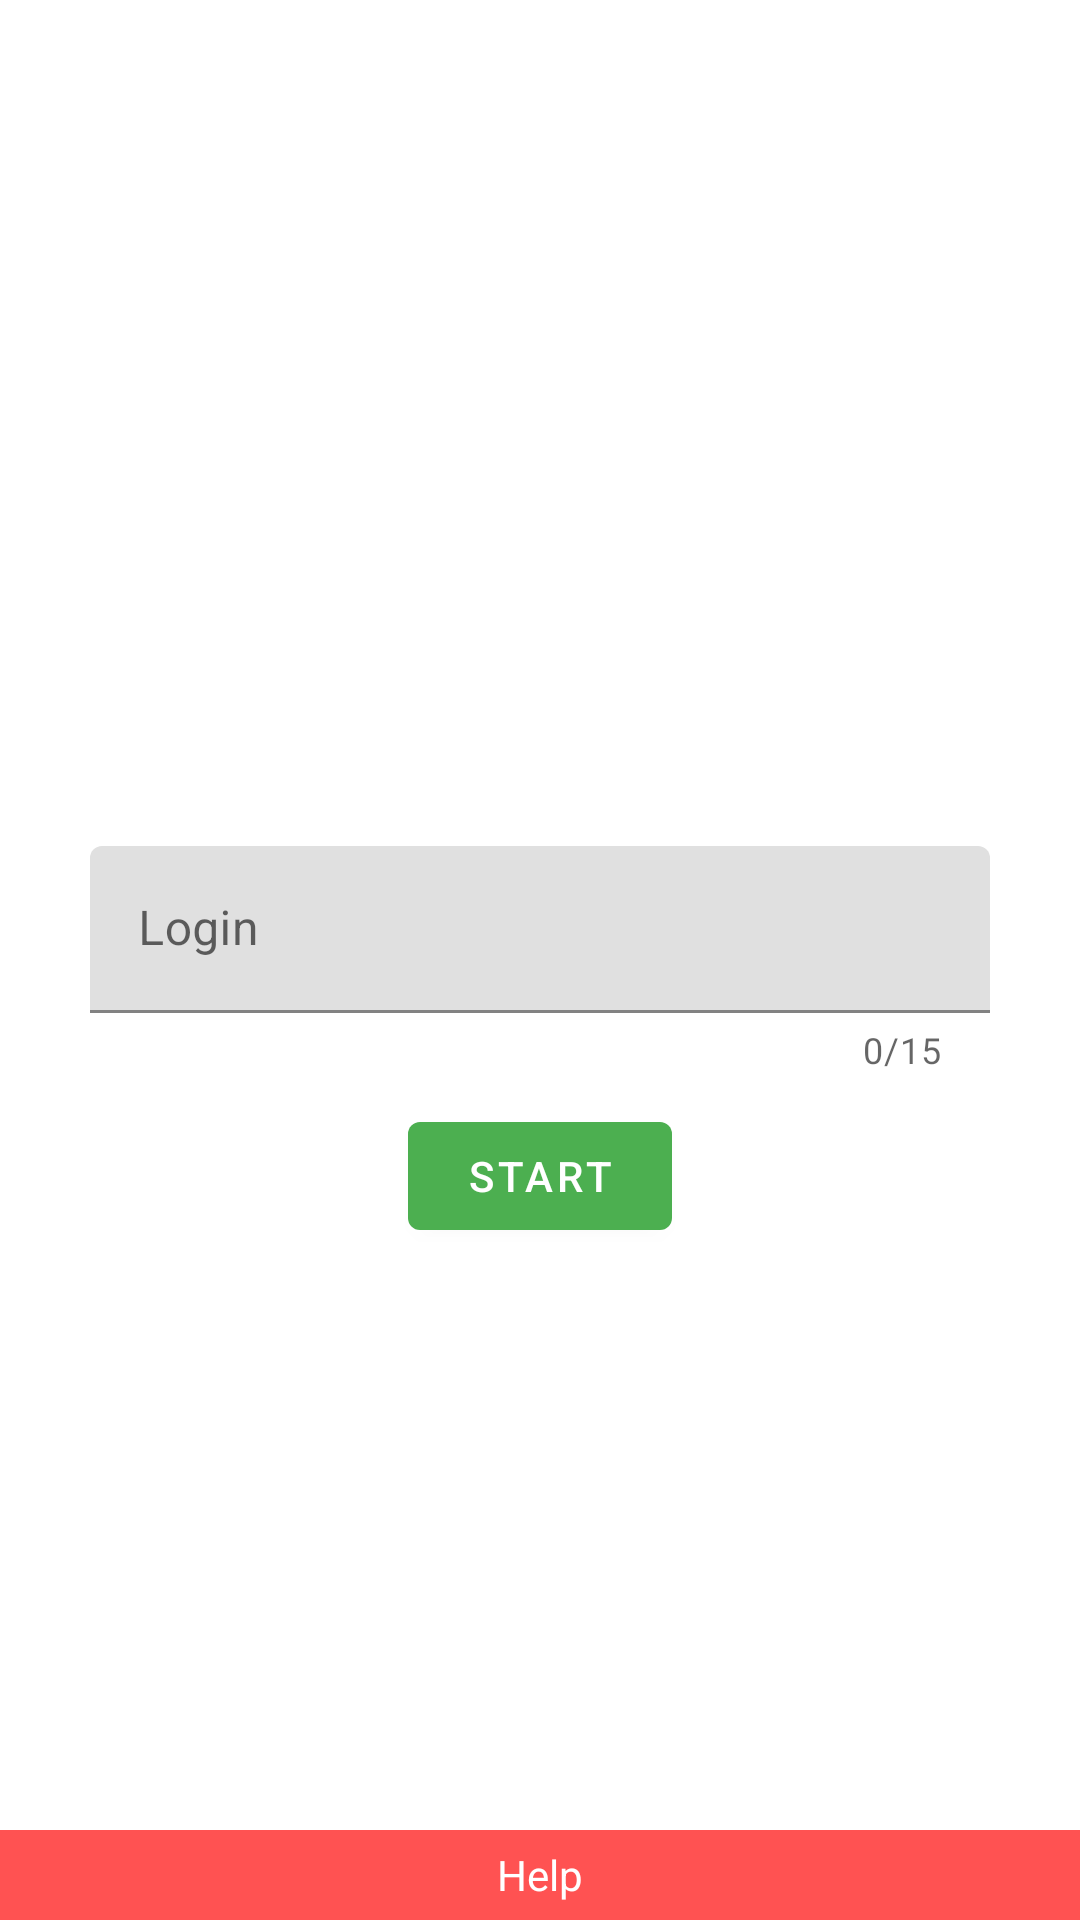

Produce the Android XML layout that renders to this screen, including the resource entries it uses.
<!-- AndroidManifest.xml: activity theme AppTheme.NoActionBarMyLight -->
<!-- res/layout/activity_start.xml -->
<?xml version="1.0" encoding="utf-8"?>
<androidx.coordinatorlayout.widget.CoordinatorLayout
    xmlns:android="http://schemas.android.com/apk/res/android"
    xmlns:app="http://schemas.android.com/apk/res-auto"
    xmlns:tools="http://schemas.android.com/tools"
    android:layout_width="match_parent"
    android:layout_height="match_parent"
    tools:context=".StartActivity">

    <androidx.constraintlayout.widget.ConstraintLayout
        android:layout_width="match_parent"
        android:layout_height="match_parent">

        <com.google.android.material.textfield.TextInputLayout
            android:id="@+id/loginTextInputLayout"
            android:layout_width="match_parent"
            android:layout_height="wrap_content"
            android:layout_marginStart="30dp"
            android:layout_marginEnd="30dp"
            app:layout_constraintTop_toTopOf="parent"
            app:layout_constraintBottom_toBottomOf="parent"
            app:layout_constraintStart_toStartOf="parent"
            app:layout_constraintEnd_toEndOf="parent"
            app:counterEnabled="true"
            app:counterMaxLength="@integer/counterMax"
            app:counterOverflowTextAppearance="@style/CounterErrorStyle">
            <com.google.android.material.textfield.TextInputEditText
                android:id="@+id/loginTextInput"
                android:layout_width="match_parent"
                android:layout_height="wrap_content"
                android:hint="@string/loginHint"/>
        </com.google.android.material.textfield.TextInputLayout>

        <com.google.android.material.button.MaterialButton
            android:id="@+id/btnStart"
            android:layout_width="wrap_content"
            android:layout_height="wrap_content"
            android:layout_marginTop="10dp"
            android:text="@string/btnStart"
            app:layout_constraintTop_toBottomOf="@id/loginTextInputLayout"
            app:layout_constraintStart_toStartOf="parent"
            app:layout_constraintEnd_toEndOf="parent"/>
    </androidx.constraintlayout.widget.ConstraintLayout>

    <include layout="@layout/bottom_sheet" />
</androidx.coordinatorlayout.widget.CoordinatorLayout>
<!-- res/layout/bottom_sheet.xml (included above) -->
<?xml version="1.0" encoding="utf-8"?>
<LinearLayout xmlns:android="http://schemas.android.com/apk/res/android"
    xmlns:app="http://schemas.android.com/apk/res-auto"
    android:id="@+id/bottom_sheet"
    android:layout_width="match_parent"
    android:layout_height="200dp"
    android:background="@android:color/darker_gray"
    android:orientation="vertical"
    app:behavior_peekHeight="30dp"
    app:layout_behavior="com.google.android.material.bottomsheet.BottomSheetBehavior">
    <TextView
        android:layout_width="match_parent"
        android:layout_height="30dp"
        android:gravity="center"
        android:text="@string/bottomSheetLabel"
        android:background="@color/myLightThemeColorAccent"
        android:textColor="@android:color/white" />
    <TextView
        android:layout_width="match_parent"
        android:layout_height="match_parent"
        android:gravity="center"
        android:text="@string/bottomSheetText"
        android:textColor="@android:color/white" />
</LinearLayout>
<!-- resources referenced by this layout -->
<resources>
  <color name="myLightThemeColorAccent">#FF5252</color>
  <integer name="counterMax">15</integer>
  <string name="bottomSheetLabel">Help</string>
  <string name="bottomSheetText">Input Login and press START</string>
  <string name="btnStart">START</string>
  <string name="loginHint">Login</string>
  <style name="CounterErrorStyle" parent="TextAppearance.AppCompat.Small">
          <item name="android:textColor">@android:color/holo_red_dark</item>
      </style>
  <style name="AppTheme.NoActionBarMyLight" parent="Theme.MaterialComponents.Light.NoActionBar">
          <item name="colorPrimary">@color/myLightThemeColorPrimary</item>
          <item name="colorPrimaryDark">@color/myLightThemeColorDark</item>
          <item name="colorAccent">@color/myLightThemeColorAccent</item>
          <item name="floatingActionButtonStyle">parent</item>
      </style>
  <color name="myLightThemeColorPrimary">#4CAF50</color>
  <color name="myLightThemeColorDark">#0a7e07</color>
</resources>
